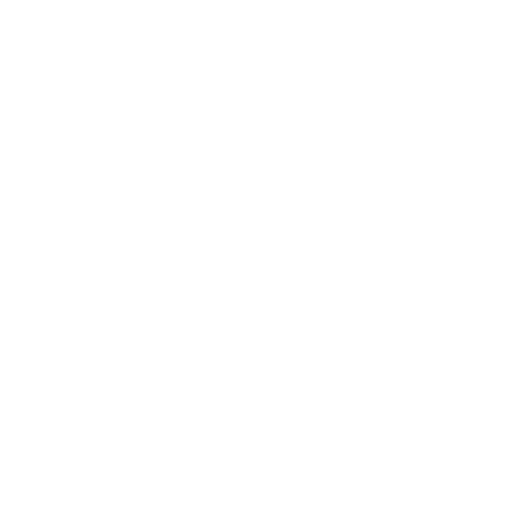
t = 0.00 s
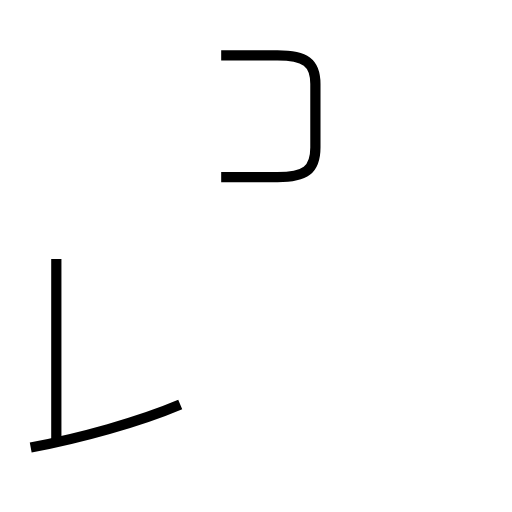
t = 1.84 s
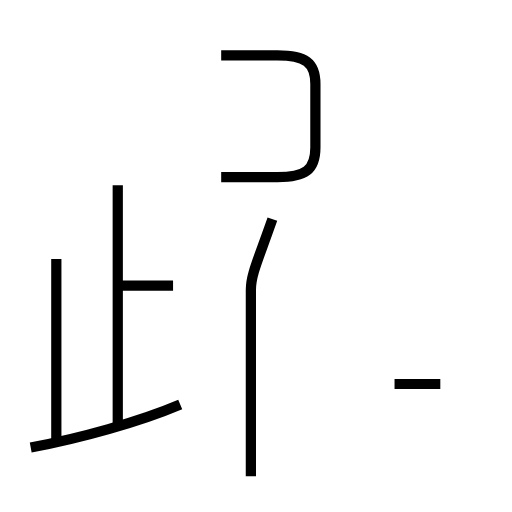
t = 3.59 s
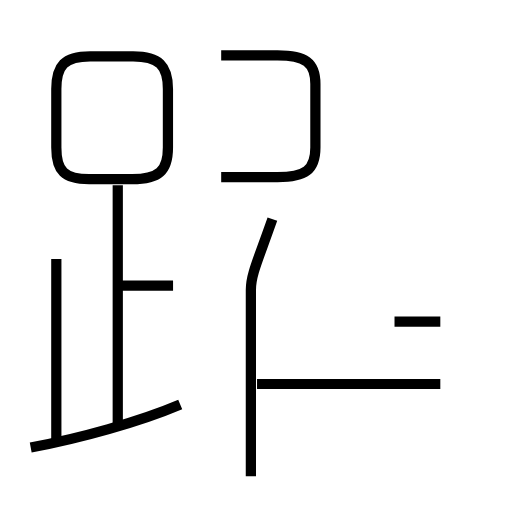
t = 5.37 s
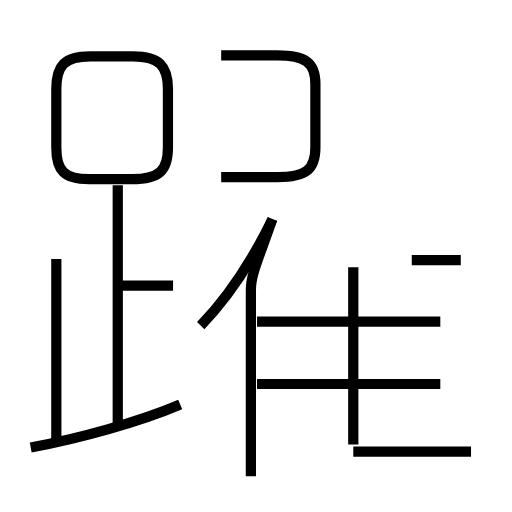
t = 7.16 s
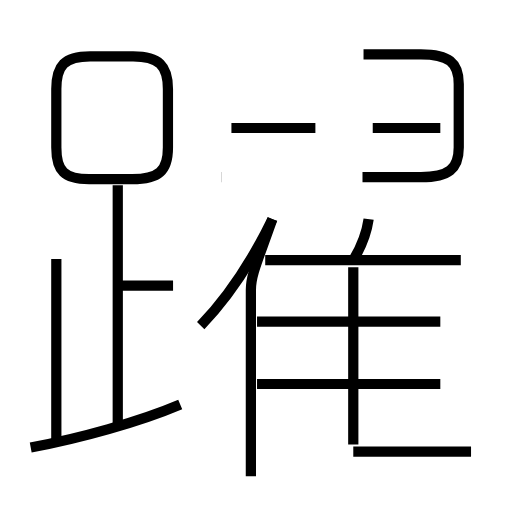
t = 9.01 s

The animated SVG that drew these frames (rendered in a browser with its animation timeline set to each time). Animation: 17 SMIL elements (animate=17); one cycle of 9.01 s.

<?xml version='1.0' encoding='utf-8'?>
<svg viewBox="0.0 -6.0 50.0 50.0" version="1.1" xmlns="http://www.w3.org/2000/svg"><rect x="-1000" y="-1000" width="2000" height="2000" stroke="white" fill="white" /><g style="fill:none;stroke:#000000;stroke-width:1"><path d="M 21.6 -26.7 L 27.1 -26.7 C 29.8 -26.7 30.8 -27.4 30.8 -29.6 L 30.8 -35.8 C 30.8 -37.9 29.8 -38.6 27.1 -38.6 L 21.6 -38.6 " transform="translate(0.0 38.0)" stroke-dasharray="28.10492857797371" stroke-dashoffset="28.10492857797371"><animate attributeName="stroke-dashoffset" from="28.10492857797371" to="0" dur="0.8431478573392113s" begin="0s; anim_end.end" fill="freeze" id="anim0" /></path><path d="M 3.0 -0.3 C 7.8 -1.2 13.6 -2.8 17.6 -4.5 " transform="translate(0.0 38.0)" stroke-dasharray="15.21743201654735" stroke-dashoffset="15.21743201654735"><animate attributeName="stroke-dashoffset" from="15.21743201654735" to="0" dur="0.4565229604964205s" begin="anim0.end" fill="freeze" id="anim1" /></path><path d="M 5.5 -0.7 L 5.5 -18.7 " transform="translate(0.0 38.0)" stroke-dasharray="18.0" stroke-dashoffset="18.0"><animate attributeName="stroke-dashoffset" from="18.0" to="0" dur="0.54s" begin="anim1.end" fill="freeze" id="anim2" /></path><path d="M 11.5 -2.5 L 11.5 -25.9 " transform="translate(0.0 38.0)" stroke-dasharray="23.4" stroke-dashoffset="23.4"><animate attributeName="stroke-dashoffset" from="23.4" to="0" dur="0.702s" begin="anim2.end" fill="freeze" id="anim3" /></path><path d="M 16.9 -16.1 L 11.8 -16.1 " transform="translate(0.0 38.0)" stroke-dasharray="5.099999999999998" stroke-dashoffset="5.099999999999998"><animate attributeName="stroke-dashoffset" from="5.099999999999998" to="0" dur="0.15299999999999994s" begin="anim3.end" fill="freeze" id="anim4" /></path><path d="M 24.5 2.5 L 24.5 -15.7 C 24.5 -17.2 25.2 -18.6 26.6 -22.6 " transform="translate(0.0 38.0)" stroke-dasharray="25.440365124383504" stroke-dashoffset="25.440365124383504"><animate attributeName="stroke-dashoffset" from="25.440365124383504" to="0" dur="0.763210953731505s" begin="anim4.end" fill="freeze" id="anim5" /></path><path d="M 43.0 -6.5 L 25.1 -6.5 " transform="translate(0.0 38.0)" stroke-dasharray="17.9" stroke-dashoffset="17.9"><animate attributeName="stroke-dashoffset" from="17.9" to="0" dur="0.5369999999999999s" begin="anim5.end" fill="freeze" id="anim6" /></path><path d="M 8.7 -26.5 L 12.9 -26.5 C 15.5 -26.5 16.4 -27.3 16.4 -29.6 L 16.4 -35.3 C 16.4 -37.6 15.5 -38.5 13.0 -38.5 L 8.8 -38.5 C 6.3 -38.5 5.5 -37.6 5.5 -35.3 L 5.5 -29.6 C 5.5 -27.3 6.3 -26.5 8.7 -26.5 Z " transform="translate(0.0 38.0)" stroke-dasharray="41.364354469055165" stroke-dashoffset="41.364354469055165"><animate attributeName="stroke-dashoffset" from="41.364354469055165" to="0" dur="1.2409306340716548s" begin="anim6.end" fill="freeze" id="anim7" /></path><path d="M 43.0 -12.6 L 25.1 -12.6 " transform="translate(0.0 38.0)" stroke-dasharray="17.9" stroke-dashoffset="17.9"><animate attributeName="stroke-dashoffset" from="17.9" to="0" dur="0.5369999999999999s" begin="anim7.end" fill="freeze" id="anim8" /></path><path d="M 19.6 -12.2 C 22.4 -15.1 24.9 -19.1 26.6 -22.6 " transform="translate(0.0 38.0)" stroke-dasharray="12.584379863456721" stroke-dashoffset="12.584379863456721"><animate attributeName="stroke-dashoffset" from="12.584379863456721" to="0" dur="0.3775313959037016s" begin="anim8.end" fill="freeze" id="anim9" /></path><path d="M 34.5 0.1 L 46.0 0.1 " transform="translate(0.0 38.0)" stroke-dasharray="11.5" stroke-dashoffset="11.5"><animate attributeName="stroke-dashoffset" from="11.5" to="0" dur="0.345s" begin="anim9.end" fill="freeze" id="anim10" /></path><path d="M 34.5 -0.6 L 34.5 -17.9 " transform="translate(0.0 38.0)" stroke-dasharray="17.299999999999997" stroke-dashoffset="17.299999999999997"><animate attributeName="stroke-dashoffset" from="17.299999999999997" to="0" dur="0.5189999999999999s" begin="anim10.end" fill="freeze" id="anim11" /></path><path d="M 45.0 -18.6 L 25.9 -18.6 " transform="translate(0.0 38.0)" stroke-dasharray="19.1" stroke-dashoffset="19.1"><animate attributeName="stroke-dashoffset" from="19.1" to="0" dur="0.5730000000000001s" begin="anim11.end" fill="freeze" id="anim12" /></path><path d="M 34.5 -18.6 C 35.4 -20.1 35.8 -21.2 36.0 -22.6 " transform="translate(0.0 38.0)" stroke-dasharray="4.3046471162733555" stroke-dashoffset="4.3046471162733555"><animate attributeName="stroke-dashoffset" from="4.3046471162733555" to="0" dur="0.12913941348820066s" begin="anim12.end" fill="freeze" id="anim13" /></path><path d="M 35.4 -26.7 L 41.1 -26.7 C 43.8 -26.7 44.8 -27.5 44.8 -29.6 L 44.8 -35.8 C 44.8 -37.9 43.8 -38.7 41.1 -38.7 L 35.5 -38.7 " transform="translate(0.0 38.0)" stroke-dasharray="28.43527769150781" stroke-dashoffset="28.43527769150781"><animate attributeName="stroke-dashoffset" from="28.43527769150781" to="0" dur="0.8530583307452343s" begin="anim13.end" fill="freeze" id="anim14" /></path><path d="M 22.6 -31.5 L 30.8 -31.5 " transform="translate(0.0 38.0)" stroke-dasharray="8.2" stroke-dashoffset="8.2"><animate attributeName="stroke-dashoffset" from="8.2" to="0" dur="0.24599999999999997s" begin="anim14.end" fill="freeze" id="anim15" /></path><path d="M 43.0 -31.5 L 36.4 -31.5" transform="translate(0.0 38.0)" stroke-dasharray="6.600000000000001" stroke-dashoffset="6.600000000000001"><animate attributeName="stroke-dashoffset" from="6.600000000000001" to="0" dur="0.19800000000000004s" begin="anim15.end" fill="freeze" id="anim_end" /></path></g></svg>
